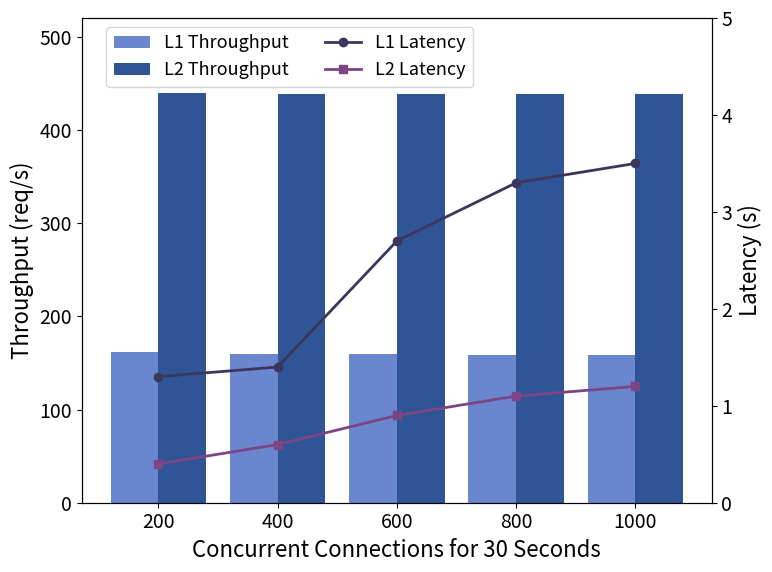

Python code for this plot:
import matplotlib.pyplot as plt

plt.rcParams.update({
    'font.size': 16,           
    'axes.titlesize': 18,      
    'axes.labelsize': 16,      
    'xtick.labelsize': 14,    
    'ytick.labelsize': 14,     
    'legend.fontsize': 13     
})

tps_values = [200, 400, 600, 800, 1000]
throughputs = {
    'conf1': [162, 160, 160, 158, 158],  
    'conf2': [440, 439, 439, 438, 438]
}
latencies = {
    'conf1': [1.3, 1.4, 2.7, 3.3, 3.5],
    'conf2': [0.4, 0.6, 0.9, 1.1, 1.2]
}

bar_width = 0.4  
index = range(len(tps_values))

fig, ax1 = plt.subplots(figsize=(8, 6))

bar_conf1 = ax1.bar([i - bar_width/2 for i in index], throughputs['conf1'], 
                 bar_width, label='L1 Throughput', color='#6986ce')
bar_conf2 = ax1.bar([i + bar_width/2 for i in index], throughputs['conf2'], 
                 bar_width, label='L2 Throughput', color='#2f5597')

ax2 = ax1.twinx()

ax1.set_xticks(index)
ax1.set_xticklabels(tps_values)

ax2.plot(index, latencies['conf1'], marker='o', color='#3D365C', linestyle='-', linewidth=2, label='L1 Latency')
ax2.plot(index, latencies['conf2'], marker='s', color='#7C4585', linestyle='-', linewidth=2, label='L2 Latency')

ax1.set_xlabel('Concurrent Connections for 30 Seconds')
ax1.set_ylabel('Throughput (req/s)', color='black')
ax2.set_ylabel('Latency (s)', color='black')

ax1.set_ylim(0, 520)
ax2.set_ylim(0, 5)

lines_labels = [*ax1.containers, *ax2.get_lines()]
labels = [bar.get_label() for bar in [bar_conf1, bar_conf2]] + [line.get_label() for line in ax2.get_lines()]
ax1.legend(lines_labels, labels, loc='upper center', bbox_to_anchor=(0.33, 1), ncol=2, frameon=True)

plt.tight_layout()
plt.savefig('tput-lat-l1-l2.pdf', format='pdf', dpi=300, bbox_inches='tight')
